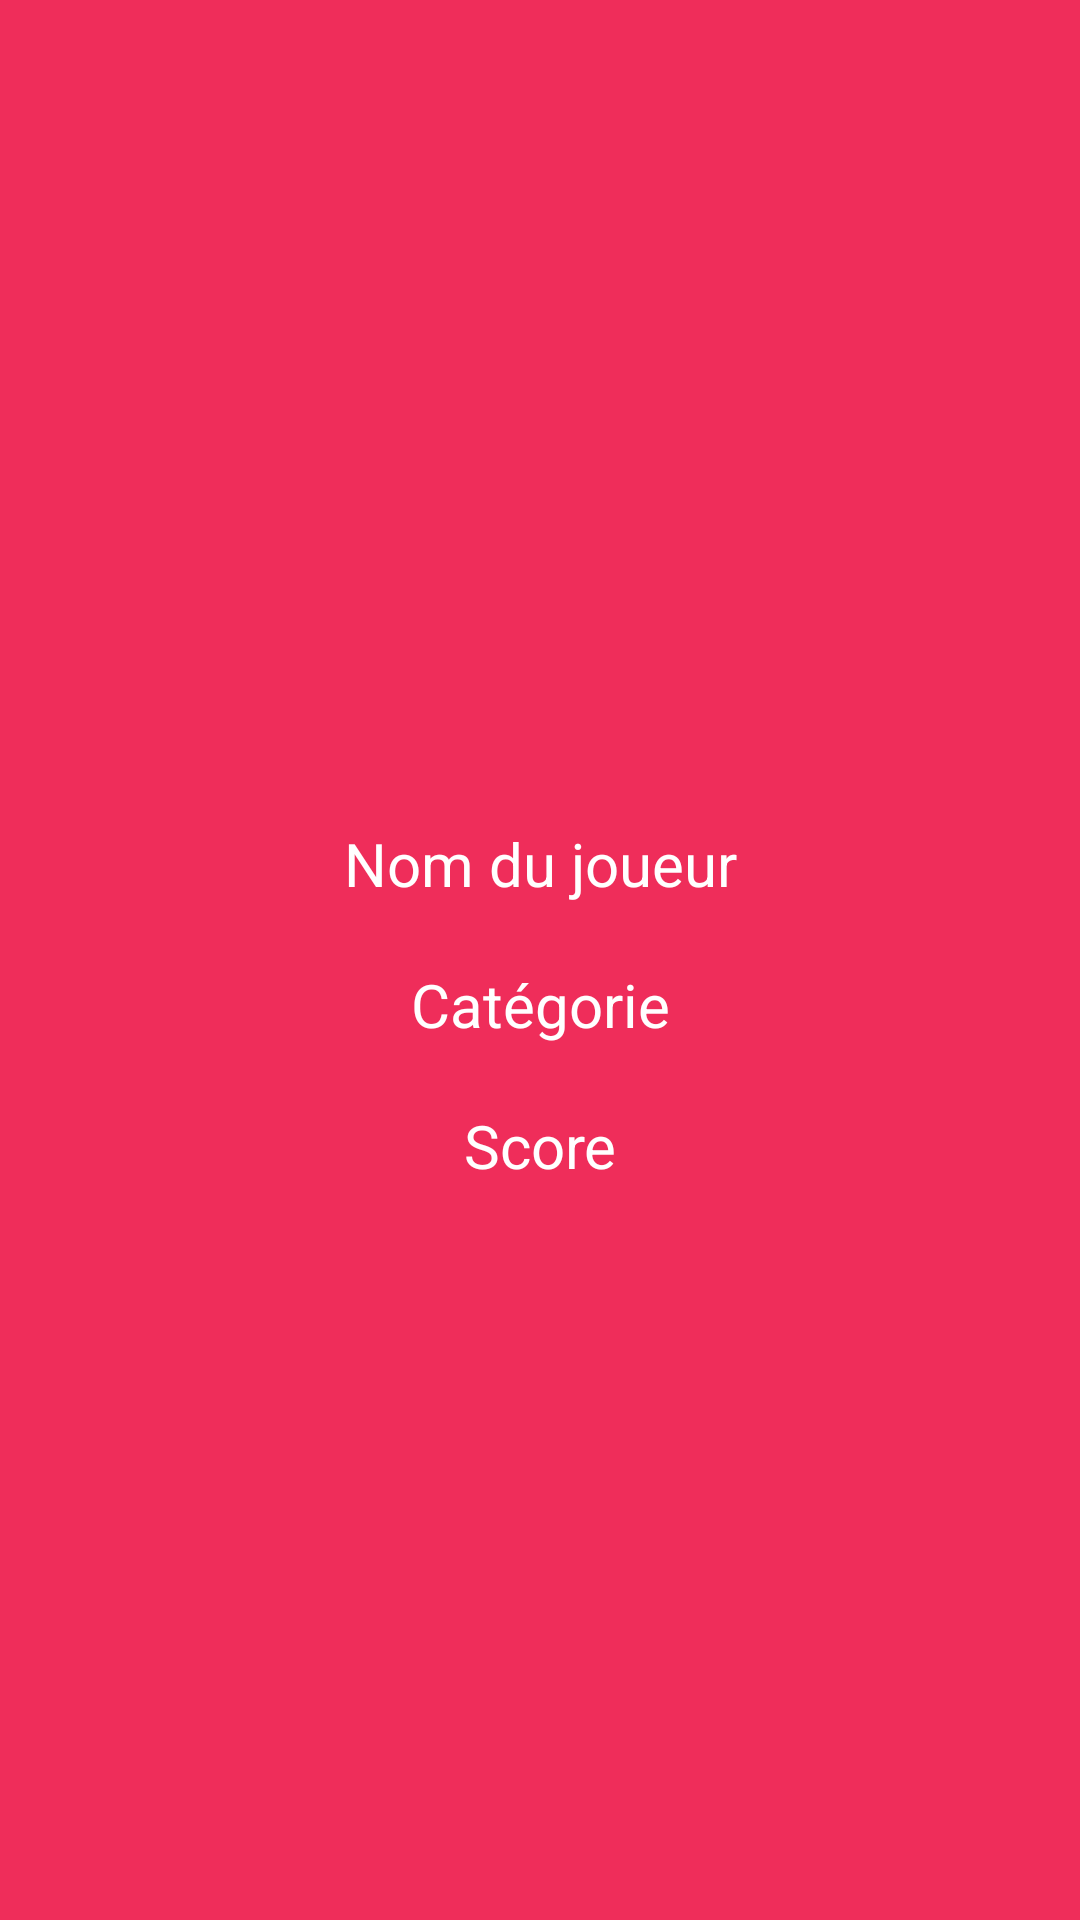

The Android layout XML behind this screen, and the referenced resources:
<!-- AndroidManifest.xml: application theme Theme.QuizzGames -->
<!-- res/layout/activity_view_score.xml -->
<?xml version="1.0" encoding="utf-8"?>
<RelativeLayout
    xmlns:android="http://schemas.android.com/apk/res/android"
    xmlns:app="http://schemas.android.com/apk/res-auto"
    xmlns:tools="http://schemas.android.com/tools"
    android:layout_width="match_parent"
    android:layout_height="match_parent"
    android:padding="20dp"
    android:background="@color/brown"
android:gravity="center"
    tools:context=".ViewScore">

    <TextView
        android:id="@+id/playerName"
        android:layout_width="wrap_content"
        android:layout_height="wrap_content"
        android:layout_alignParentStart="true"
        android:layout_alignParentEnd="true"
        android:text="Nom du joueur"
        android:textSize="20dp"
        android:gravity="center"
        android:textColor="@color/white"

        android:layout_marginTop="30dp"/>

    <TextView
        android:id="@+id/categorieName"
        android:layout_width="wrap_content"
        android:layout_height="wrap_content"
        android:layout_below="@id/playerName"
        android:layout_alignParentStart="true"
        android:gravity="center"
        android:textColor="@color/white"
        android:layout_alignParentEnd="true"
        android:layout_marginTop="20dp"
        android:textSize="20dp"
        android:text="Catégorie" />

    <TextView
        android:id="@+id/score"
        android:layout_width="wrap_content"
        android:layout_height="wrap_content"
        android:layout_alignParentStart="true"
        android:layout_alignParentEnd="true"
        android:layout_marginTop="20dp"
        android:gravity="center"
        android:textColor="@color/white"
        android:layout_below="@id/categorieName"
        android:text="Score"
        android:textSize="20dp" />

</RelativeLayout>
<!-- resources referenced by this layout -->
<resources>
  <color name="brown">#EF2D5A</color>
  <color name="white">#FFFFFFFF</color>
  <style name="Theme.QuizzGames" parent="Theme.MaterialComponents.DayNight.NoActionBar">
          
          <item name="colorPrimary">@color/white</item>
          <item name="colorPrimaryVariant">@color/brown</item>
          <item name="colorOnPrimary">@color/white</item>
          
          <item name="colorSecondary">@color/teal_200</item>
          <item name="colorSecondaryVariant">@color/teal_700</item>
          <item name="colorOnSecondary">@color/black</item>
          
          <item name="android:statusBarColor" tools:targetApi="l">?attr/colorPrimaryVariant</item>
          
      </style>
  <color name="teal_200">#FF03DAC5</color>
  <color name="teal_700">#FF018786</color>
  <color name="black">#FF000000</color>
</resources>
